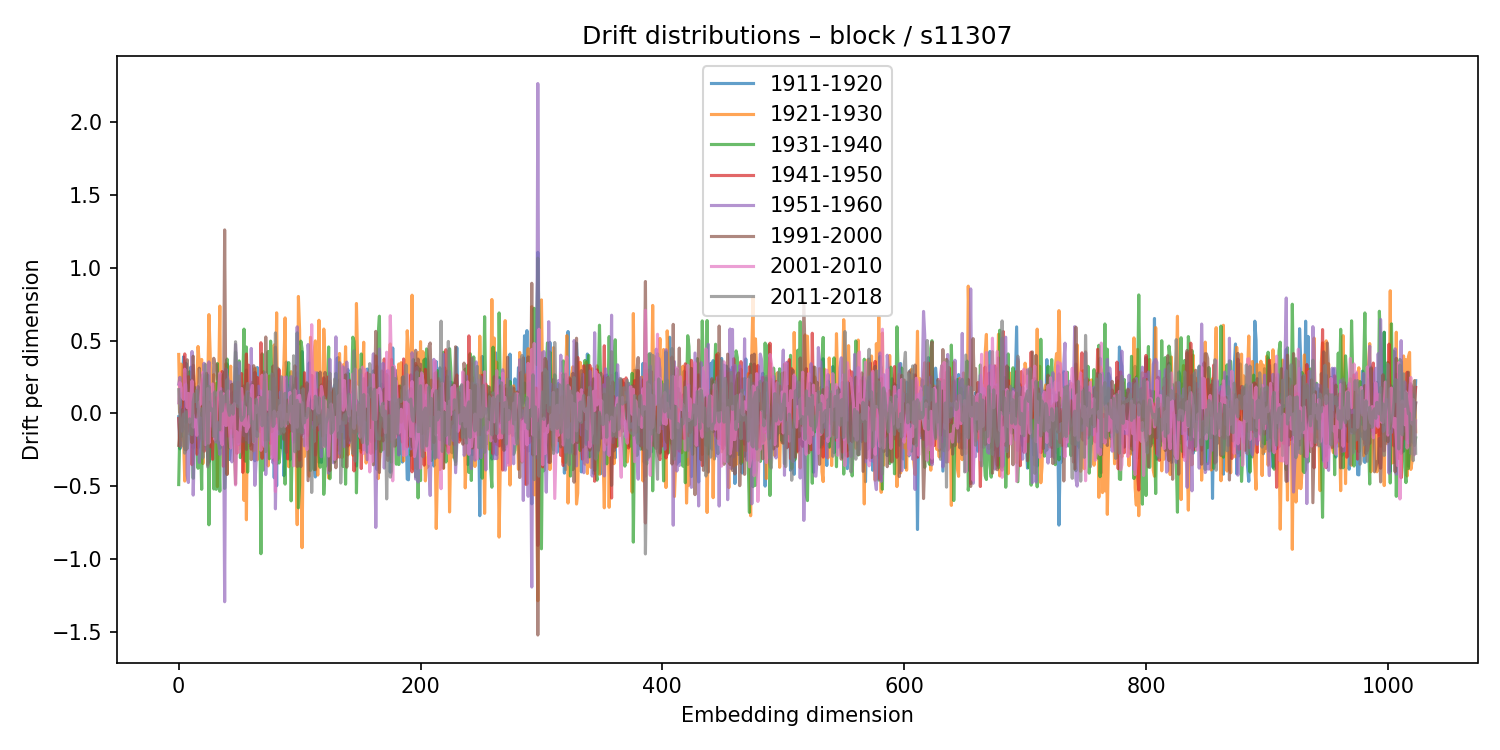

The data file committed next to this chart (first rows):
1911-1920, 1921-1930, 1931-1940, 1941-1950, 1951-1960, 1991-2000, 2001-2010, 2011-2018
-0.02402, 0.4043, -0.4897, -0.03627, 0.2001, -0.2204, 0.07188, 0.1623
-0.2445, 0.004883, -0.07241, -0.2251, 0.2472, -0.08972, 0.2107, -0.06339
-0.1191, 0.3377, -0.1599, 0.04139, -0.05364, 0.007385, 0.1649, -0.2295
0.2018, -0.1848, 0.1365, -0.09463, -0.1239, 0.02535, 0.1098, -0.05755
0.3879, -0.1715, 0.1011, 0.0437, 0.02018, -0.1618, 0.09617, -0.005626
-0.0303, -0.4658, 0.2723, 0.408, -0.1067, -0.2465, 0.303, -0.2739
0.3441, -0.07684, -0.06287, 0.005085, 0.2001, -0.2516, 0.1303, 0.01086
-0.0539, -0.02133, 0.06289, 0.03226, -0.4271, 0.3679, 0.03909, -0.2418
0.2094, -0.1376, 0.1492, 0.252, -0.4755, 0.2251, 0.1367, -0.1806
-0.1418, -0.06843, 0.2854, -0.1246, -0.2049, 0.2279, -0.06209, -0.03804
0.3167, 0.1981, -0.1468, 0.03223, 0.01473, -0.05435, 0.09502, -0.1339
-0.08613, 0.02041, 0.1377, -0.3525, 0.4242, -0.2024, 0.2227, -0.1469
-0.2386, 0.2572, -0.4463, 0.3303, -0.5619, 0.3919, -0.09545, 0.07885
0.08075, -0.02754, 0.1794, 0.05685, -0.2221, 0.004159, -0.04284, 0.1329
-0.008416, 0.1815, 0.03093, -0.1958, -0.02083, 0.02675, -0.05255, 0.0801
0.03412, 0.2124, -0.01417, -0.2812, 0.0549, -0.02427, -0.1513, 0.1579
-0.2377, 0.4591, -0.3777, -0.2183, 0.1835, -0.01157, -0.0332, 0.05638
-0.05704, 0.3438, -0.04572, -0.1738, -0.3373, 0.3101, 0.07706, -0.06849
-0.1385, 0.3156, -0.1684, -0.02537, -0.1939, 0.1782, 0.06229, -0.1687
0.001615, 0.3698, -0.5221, -0.07619, -0.00306, -0.01443, 0.1961, 0.03098
-0.03716, -0.3456, 0.2656, 0.2349, -0.1753, 0.1052, 0.2818, -0.3059
0.1277, 0.1497, -0.1214, -0.2611, 0.3438, -0.1857, -0.04076, 0.193
0.1682, -0.03658, -0.2251, 0.1111, -0.1253, 0.02815, -0.2155, 0.336
-0.1594, -0.2444, 0.2264, 0.1099, -0.2467, 0.2744, -0.205, 0.1196
-0.2893, 0.1757, 0.2611, 0.02533, 0.2043, -0.3546, 0.1702, -0.3688
-0.3359, 0.6781, -0.7659, 0.07624, 0.3532, 0.07485, -0.2051, 0.1852
-0.2951, 0.4192, -0.0258, -0.2298, -0.03457, -0.04971, -0.01805, 0.04517
0.002116, -0.006655, -0.1583, 0.0569, -0.08798, 0.03907, 0.06882, 0.01846
0.03705, 0.06536, 0.1339, -0.3163, 0.06736, -0.1578, 0.2019, 0.02896
-0.08549, 0.2654, -0.5201, 0.02277, -0.1115, 0.3779, 0.003741, -0.1587
0.08436, -0.04684, -0.1659, -0.1094, -0.1699, 0.3148, -0.1807, 0.1487
0.1921, 0.2044, -0.5223, 0.1076, -0.1972, 0.3373, -0.1003, -0.1914
0.2111, -0.5035, 0.3413, -0.07007, -0.06361, 0.2315, 0.1395, -0.06097
-0.07926, 0.1609, -0.2322, -0.09231, -0.2042, 0.2589, 0.147, -0.085
-0.2408, 0.7362, -0.5356, 0.1386, -0.2829, 0.02776, 0.277, -0.1128
0.2722, -0.198, 0.2654, -0.1351, 0.1695, -0.1203, -0.1817, 0.1489
0.05908, -0.2156, 0.09251, 0.2867, -0.2008, 0.1248, -0.2165, 0.01519
-0.2091, 0.1391, 0.08636, -0.3641, 0.1609, -0.07246, 0.1342, 0.07391
0.2833, 0.09304, -0.5162, 0.0297, -1.294, 1.26, -0.008745, 0.1196
0.176, 0.3403, -0.2992, -0.1559, 0.305, 0.01887, -0.08366, 0.08139
0.3389, -0.4169, 0.3725, 0.03042, 0.2583, -0.4206, -0.08077, 0.2312
0.1129, 0.01928, -0.147, -0.157, 0.2192, -0.04518, 0.1541, 0.02155
-0.3177, 0.2282, -0.2368, -0.08718, 0.1146, 0.07445, -0.0922, -0.0141
-0.2271, 0.3239, -0.04601, -0.03263, 0.2174, -0.1012, -0.238, 0.05624
0.1387, -0.001186, 0.02926, -0.138, -0.3339, 0.1987, 0.04833, 0.03516
-0.04331, 0.1962, -0.1619, 0.04758, -0.03743, -0.04002, 0.01214, -0.006165
0.2086, -0.123, 0.02235, 0.1528, 0.1285, -0.2245, 0.06654, 0.06349
-0.08084, -0.1391, 0.4205, -0.1478, 0.4732, -0.485, -0.4923, 0.4916
0.3087, -0.2714, 0.04568, -0.2744, 0.3219, 0.05251, -0.1267, 0.1883
0.1326, 0.1495, -0.1356, 0.214, -0.2117, 0.01247, -0.1755, 0.04542
4.659763847788168e-05, -0.2441, 0.3598, -0.2152, 0.3471, -0.1981, -0.2685, 0.2555
0.1799, -0.007015, -0.3046, 0.08446, -0.02552, 0.02715, -0.08927, -0.01515
0.02249, 0.1782, -0.2716, 0.2731, -0.1123, -0.1337, 0.1714, -0.04914
-0.02455, 0.1601, 0.2087, -0.4056, 0.07303, -0.1942, 0.079, -0.03409
0.1549, -0.5984, 0.5781, -0.07104, -0.1544, 0.1874, -0.08246, -0.0217
-0.2409, 0.1676, -0.3287, 0.1821, 0.02167, -0.02333, 0.04308, 0.1031
0.2971, -0.7314, 0.4554, 0.4074, -0.1822, -0.2484, -0.1262, 0.1339
-0.07632, 0.1971, -0.404, 0.02973, 0.148, 0.01372, -0.1041, 0.2055
-0.145, 0.005326, -0.0692, 0.3307, -0.2004, 0.1378, -0.09093, -0.003707
0.03712, 0.03747, -0.2202, 0.1663, -0.184, 0.05463, 0.04659, 0.1034
... 964 more rows
